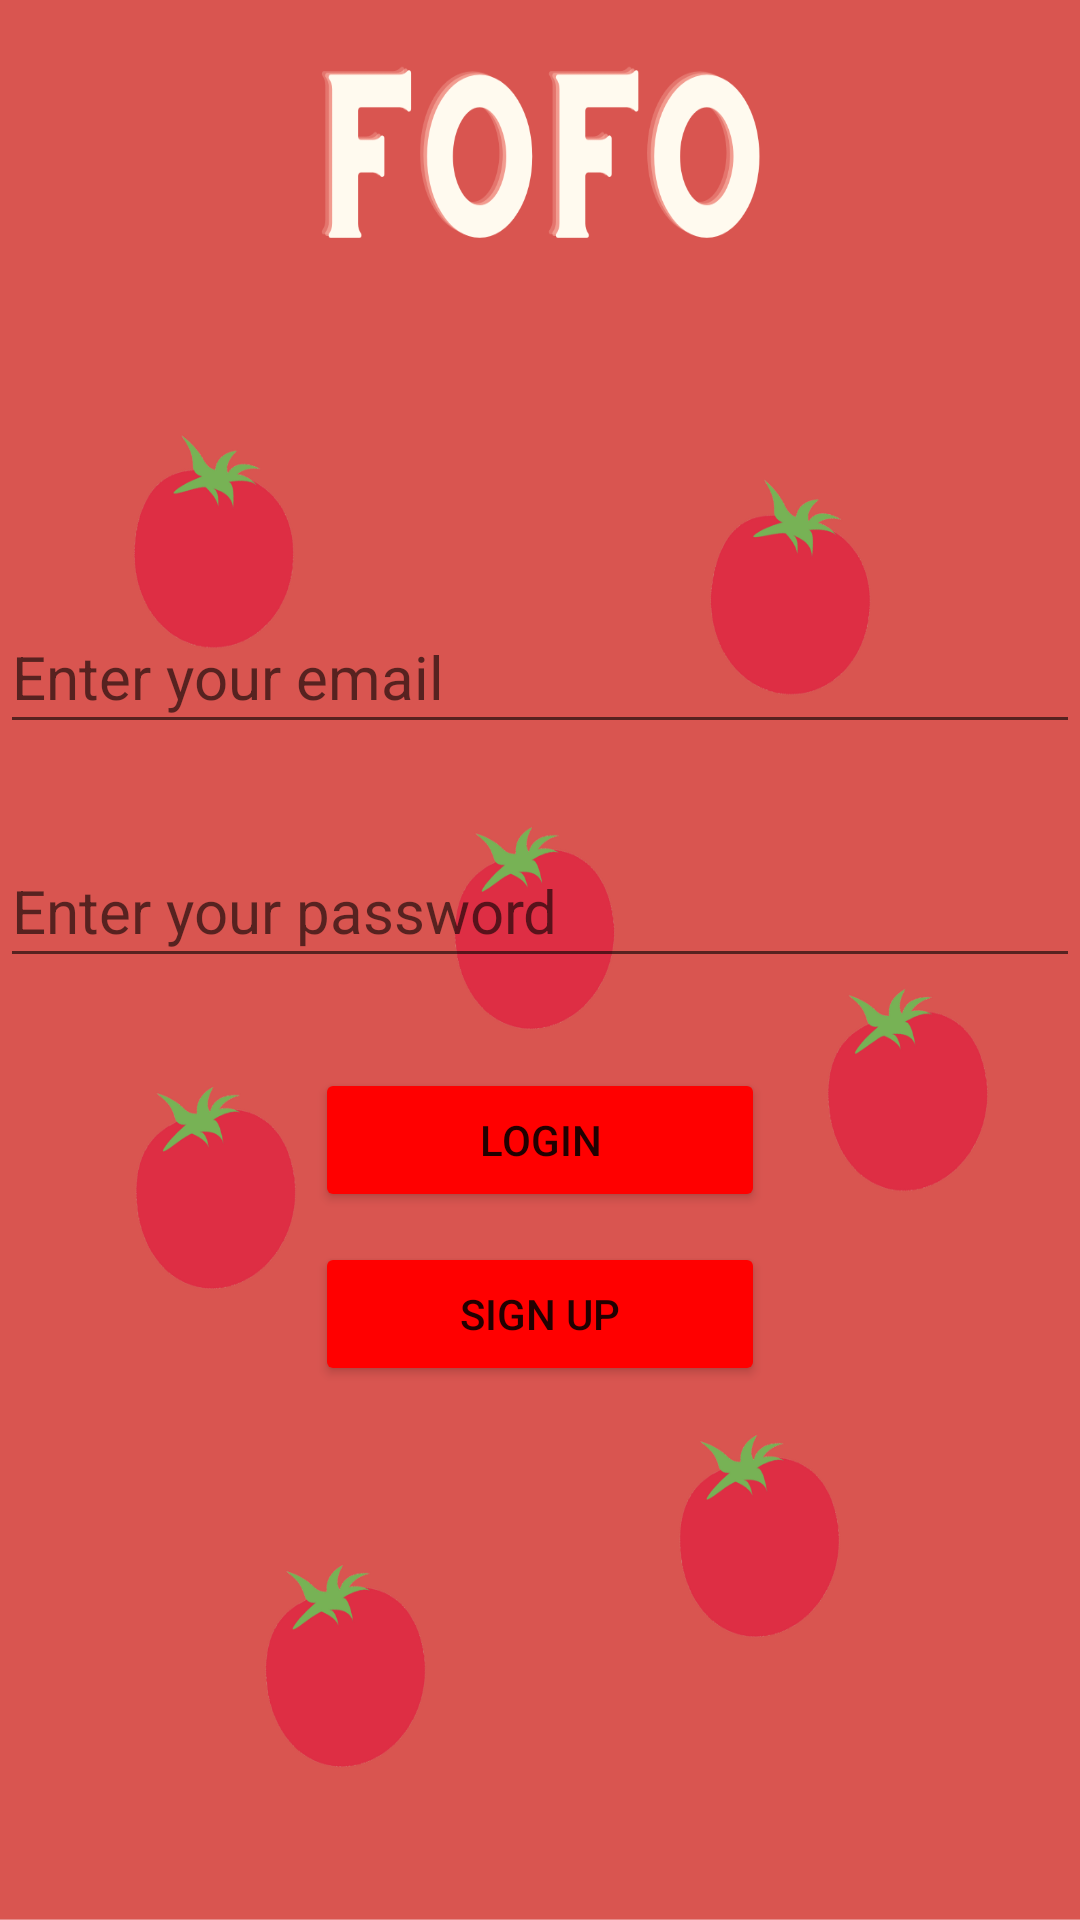

Here is an Android app screen rendered from its layout file. Give the layout XML and the strings, colors and styles it references.
<!-- AndroidManifest.xml: application theme Theme.Focusing -->
<!-- res/layout/activity_main.xml -->
<?xml version="1.0" encoding="utf-8"?>
<RelativeLayout xmlns:android="http://schemas.android.com/apk/res/android"
    xmlns:tools="http://schemas.android.com/tools"
    android:layout_width="match_parent"
    android:layout_height="match_parent"
    android:background="@drawable/pomodoro_main"
    tools:context=".MainActivity">


    <EditText
        android:id="@+id/edt_email"
        android:layout_width="match_parent"
        android:layout_height="wrap_content"
        android:layout_marginTop="200dp"
        android:ems="10"
        android:hint="Enter your email"
        android:textSize="20sp"
        android:inputType="textEmailAddress"
        android:minHeight="48dp"
        tools:ignore="SpeakableTextPresentCheck" />

    <EditText
        android:id="@+id/edt_password"
        android:layout_width="match_parent"
        android:layout_height="wrap_content"
        android:layout_below="@id/edt_email"
        android:layout_marginTop="30dp"
        android:ems="10"
        android:inputType="textPassword"
        android:textSize="20sp"
        android:hint="Enter your password"
        android:minHeight="48dp"
        tools:ignore="SpeakableTextPresentCheck" />

    <Button
        android:id="@+id/btn_login"
        android:layout_width="150dp"
        android:layout_height="wrap_content"
        android:text="LOGIN"
        android:layout_below="@id/edt_password"
        android:backgroundTint="#FF0000"
        android:layout_marginTop="30dp"
        android:layout_centerHorizontal="true"/>

    <Button
        android:id="@+id/btn_signup"
        android:layout_width="150dp"
        android:layout_height="wrap_content"
        android:text="SIGN UP"
        android:layout_below="@id/btn_login"
        android:backgroundTint="#FF0000"
        android:layout_marginTop="10dp"
        android:layout_centerHorizontal="true"/>

</RelativeLayout>
<!-- resources referenced by this layout -->
<resources>
  <!-- drawable pomodoro_main: png bitmap (drawable-v24, 152405 bytes) -->
  <style name="Theme.Focusing" parent="Theme.MaterialComponents.DayNight.DarkActionBar">
          
          <item name="colorPrimary">@color/purple_500</item>
          <item name="colorPrimaryVariant">@color/purple_700</item>
          <item name="colorOnPrimary">@color/white</item>
          
          <item name="colorSecondary">@color/teal_200</item>
          <item name="colorSecondaryVariant">@color/teal_700</item>
          <item name="colorOnSecondary">@color/black</item>
          
          <item name="android:statusBarColor" tools:targetApi="l">?attr/colorPrimaryVariant</item>
          
      </style>
  <!-- not gathered from this repository: default colours our renderer supplied (Android Studio template values) -->
  <color name="purple_500">#FF6200EE</color>
  <color name="purple_700">#FF3700B3</color>
  <color name="teal_200">#FF03DAC5</color>
  <color name="teal_700">#FF018786</color>
  <color name="black">#FF000000</color>
  <color name="white">#FFFFFFFF</color>
</resources>
